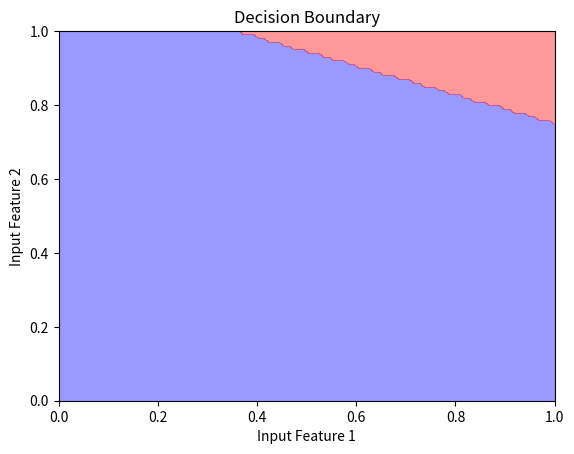

Write the Python code that produced this figure.
import numpy as np
import matplotlib.pyplot as plt

X = np.array([[0, 0], [0, 1], [1, 0], [1, 1]])
reference = np.array([0, 0, 0, 1])

weights = np.random.rand(2)
bias = np.random.rand(1)

def threshold_activation(x):
    return 1 if x >= 0 else 0

threshold_activation = np.vectorize(threshold_activation)

learning_rate = 0.1
epochs = 10000

error_history = []

for epoch in range(epochs):
    error = 0
    for i in range(len(X)):
        input_data = X[i]
        net_input = np.dot(input_data, weights) + bias
        predicted_output = threshold_activation(net_input)
        error += np.sum(np.abs(reference[i] - predicted_output))
        weights += learning_rate * (reference[i] - predicted_output) * input_data
        bias += learning_rate * (reference[i] - predicted_output)
    error_history.append(error)
    if error == 0:
        break

def predict(input_data):
    for input_data_ in input_data:
        net_input = np.dot(input_data_, weights) + bias
        predicted_output = threshold_activation(net_input)
        print(f"Input: {input_data_}, Predicted Output: {predicted_output}")

predict(X)

print(f"Weights after training: {weights}")
print(f"Bias after training: {bias}")
print(f"Number of Epochs: {len(error_history)}")

xx, yy = np.meshgrid(np.linspace(0, 1, 100), np.linspace(0, 1, 100))
zz = threshold_activation(weights[0] * xx + weights[1] * yy + bias)

plt.contourf(xx, yy, zz, levels=[-1, 0, 1], colors=('blue', 'red'), alpha=0.4)
plt.xlabel("Input Feature 1")
plt.ylabel("Input Feature 2")
plt.title("Decision Boundary")
plt.show()
